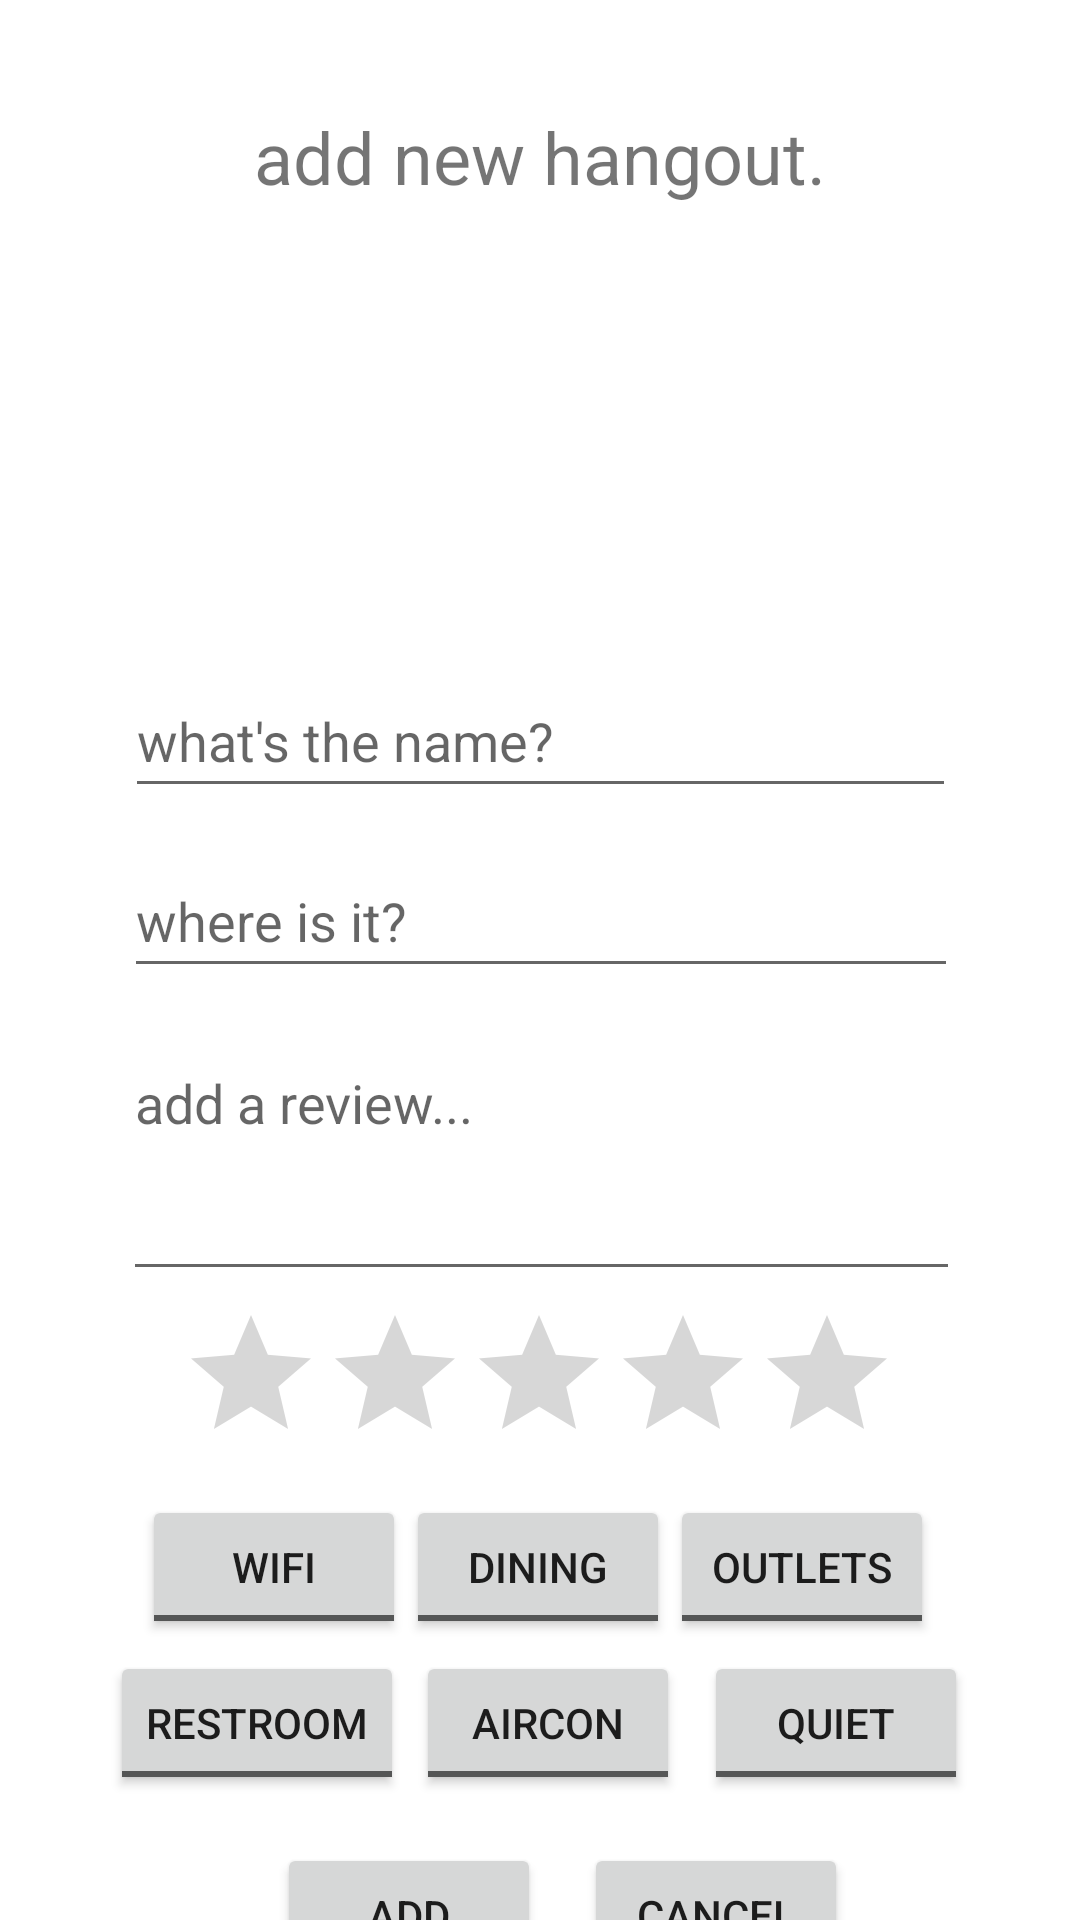

Write the Android layout XML for this screen, with the resource values it uses.
<!-- AndroidManifest.xml: application theme Theme.Hangout_CSCI_FinalProject -->
<!-- res/layout/activity_add_place.xml -->
<?xml version="1.0" encoding="utf-8"?>
<androidx.constraintlayout.widget.ConstraintLayout xmlns:android="http://schemas.android.com/apk/res/android"
    xmlns:app="http://schemas.android.com/apk/res-auto"
    xmlns:tools="http://schemas.android.com/tools"
    android:id="@+id/main"
    android:layout_width="match_parent"
    android:layout_height="match_parent"
    tools:context=".AddPlacePage">

    <ImageView
        android:id="@+id/PlaceImage"
        android:layout_width="229dp"
        android:layout_height="122dp"
        android:layout_marginTop="19dp"
        android:importantForAccessibility="no"
        android:importantForAutofill="no"
        app:layout_constraintEnd_toEndOf="parent"
        app:layout_constraintStart_toStartOf="parent"
        app:layout_constraintTop_toBottomOf="@+id/AddPlaceTitle"
        tools:srcCompat="@android:drawable/ic_menu_add" />

    <EditText
        android:id="@+id/editDesc"
        android:layout_width="279dp"
        android:layout_height="85dp"
        android:layout_marginTop="16dp"
        android:ems="10"
        android:gravity="start|top"
        android:hint="add a review..."
        android:inputType="textMultiLine"
        app:layout_constraintEnd_toEndOf="parent"
        app:layout_constraintHorizontal_bias="0.507"
        app:layout_constraintStart_toStartOf="parent"
        app:layout_constraintTop_toBottomOf="@+id/editPlaceLoc" />

    <TextView
        android:id="@+id/AddPlaceTitle"
        android:layout_width="wrap_content"
        android:layout_height="wrap_content"
        android:layout_marginTop="36dp"
        android:importantForAutofill="no"
        android:text="add new hangout."
        android:textSize="24sp"
        app:layout_constraintEnd_toEndOf="parent"
        app:layout_constraintStart_toStartOf="parent"
        app:layout_constraintTop_toTopOf="parent"
        tools:ignore="HardcodedText" />

    <EditText
        android:id="@+id/editPlaceLoc"
        android:layout_width="278dp"
        android:layout_height="48dp"
        android:layout_marginTop="12dp"
        android:autofillHints=""
        android:ems="10"
        android:hint="where is it?"
        android:importantForAutofill="no"
        android:inputType="text"
        app:layout_constraintEnd_toEndOf="parent"
        app:layout_constraintHorizontal_bias="0.503"
        app:layout_constraintStart_toStartOf="parent"
        app:layout_constraintTop_toBottomOf="@+id/editPlaceName" />

    <EditText
        android:id="@+id/editPlaceName"
        android:layout_width="277dp"
        android:layout_height="48dp"
        android:layout_marginTop="12dp"
        android:ems="10"
        android:hint="what's the name?"
        android:inputType="text"
        app:layout_constraintEnd_toEndOf="parent"
        app:layout_constraintStart_toStartOf="parent"
        app:layout_constraintTop_toBottomOf="@+id/PlaceImage" />

    <RatingBar
        android:id="@+id/ratingBar"
        android:layout_width="wrap_content"
        android:layout_height="wrap_content"
        android:layout_marginTop="4dp"
        android:numStars="5"
        android:rating="0"
        app:layout_constraintEnd_toEndOf="parent"
        app:layout_constraintHorizontal_bias="0.497"
        app:layout_constraintStart_toStartOf="parent"
        app:layout_constraintTop_toBottomOf="@+id/editDesc" />

    <Button
        android:id="@+id/editButton"
        android:layout_width="wrap_content"
        android:layout_height="wrap_content"
        android:layout_marginTop="16dp"
        android:text="add"
        app:layout_constraintEnd_toEndOf="parent"
        app:layout_constraintHorizontal_bias="0.34"
        app:layout_constraintStart_toStartOf="parent"
        app:layout_constraintTop_toBottomOf="@+id/toggleAircon"
        tools:ignore="HardcodedText" />

    <Button
        android:id="@+id/backButton"
        android:layout_width="wrap_content"
        android:layout_height="wrap_content"
        android:layout_marginTop="16dp"
        android:text="cancel"
        app:layout_constraintEnd_toEndOf="parent"
        app:layout_constraintHorizontal_bias="0.158"
        app:layout_constraintStart_toEndOf="@+id/editButton"
        app:layout_constraintTop_toBottomOf="@+id/toggleAircon"
        tools:ignore="HardcodedText" />

    <ToggleButton
        android:id="@+id/toggleDining"
        android:layout_width="wrap_content"
        android:layout_height="wrap_content"
        android:layout_marginTop="68dp"
        android:text="dining"
        android:textOff="dining"
        android:textOn="dining"
        app:layout_constraintEnd_toEndOf="parent"
        app:layout_constraintHorizontal_bias="0.498"
        app:layout_constraintStart_toStartOf="parent"
        app:layout_constraintTop_toBottomOf="@+id/editDesc" />

    <ToggleButton
        android:id="@+id/toggleQuiet"
        android:layout_width="wrap_content"
        android:layout_height="wrap_content"
        android:layout_marginStart="8dp"
        android:layout_marginTop="4dp"
        android:text="quiet"
        android:textOff="quiet"
        android:textOn="quiet"
        app:layout_constraintEnd_toEndOf="parent"
        app:layout_constraintHorizontal_bias="0.0"
        app:layout_constraintStart_toEndOf="@+id/toggleAircon"
        app:layout_constraintTop_toBottomOf="@+id/toggleOutlets" />

    <ToggleButton
        android:id="@+id/toggleAircon"
        android:layout_width="wrap_content"
        android:layout_height="wrap_content"
        android:layout_marginTop="4dp"
        android:text="aircon"
        android:textOff="aircon"
        android:textOn="aircon"
        app:layout_constraintEnd_toEndOf="parent"
        app:layout_constraintHorizontal_bias="0.51"
        app:layout_constraintStart_toStartOf="parent"
        app:layout_constraintTop_toBottomOf="@+id/toggleDining" />

    <ToggleButton
        android:id="@+id/togglePlaceWifi"
        android:layout_width="wrap_content"
        android:layout_height="wrap_content"
        android:layout_marginTop="68dp"
        android:text="wifi"
        android:textOff="wifi"
        android:textOn="wifi"
        app:layout_constraintEnd_toStartOf="@+id/toggleDining"
        app:layout_constraintHorizontal_bias="1.0"
        app:layout_constraintStart_toStartOf="parent"
        app:layout_constraintTop_toBottomOf="@+id/editDesc" />

    <ToggleButton
        android:id="@+id/toggleRestrooms"
        android:layout_width="wrap_content"
        android:layout_height="wrap_content"
        android:layout_marginTop="4dp"
        android:layout_marginEnd="4dp"
        android:text="restrooms"
        android:textOff="restroom"
        android:textOn="restroom"
        app:layout_constraintEnd_toStartOf="@+id/toggleAircon"
        app:layout_constraintHorizontal_bias="1.0"
        app:layout_constraintStart_toStartOf="parent"
        app:layout_constraintTop_toBottomOf="@+id/togglePlaceWifi" />

    <ToggleButton
        android:id="@+id/toggleOutlets"
        android:layout_width="wrap_content"
        android:layout_height="wrap_content"
        android:layout_marginTop="68dp"
        android:text="outlets"
        android:textOff="outlets"
        android:textOn="outlets"
        app:layout_constraintEnd_toEndOf="parent"
        app:layout_constraintHorizontal_bias="0.0"
        app:layout_constraintStart_toEndOf="@+id/toggleDining"
        app:layout_constraintTop_toBottomOf="@+id/editDesc" />

</androidx.constraintlayout.widget.ConstraintLayout>
<!-- resources referenced by this layout -->
<resources>
  <style name="Theme.Hangout_CSCI_FinalProject" parent="Theme.MaterialComponents.DayNight.DarkActionBar">
          
          <item name="colorPrimary">@color/orange_500</item>
          <item name="colorPrimaryVariant">@color/orange_700</item>
          <item name="colorOnPrimary">@color/white</item>
          
          <item name="colorSecondary">@color/teal_200</item>
          <item name="colorSecondaryVariant">@color/teal_700</item>
          <item name="colorOnSecondary">@color/black</item>
          
          <item name="android:statusBarColor">?attr/colorPrimaryVariant</item>
          
      </style>
  <color name="orange_500">#FF9800</color>
  <color name="orange_700">#F57C00</color>
  <color name="white">#FFFFFFFF</color>
  <color name="teal_200">#81D4FA</color>
  <color name="teal_700">#0288D1</color>
  <color name="black">#FF000000</color>
</resources>
